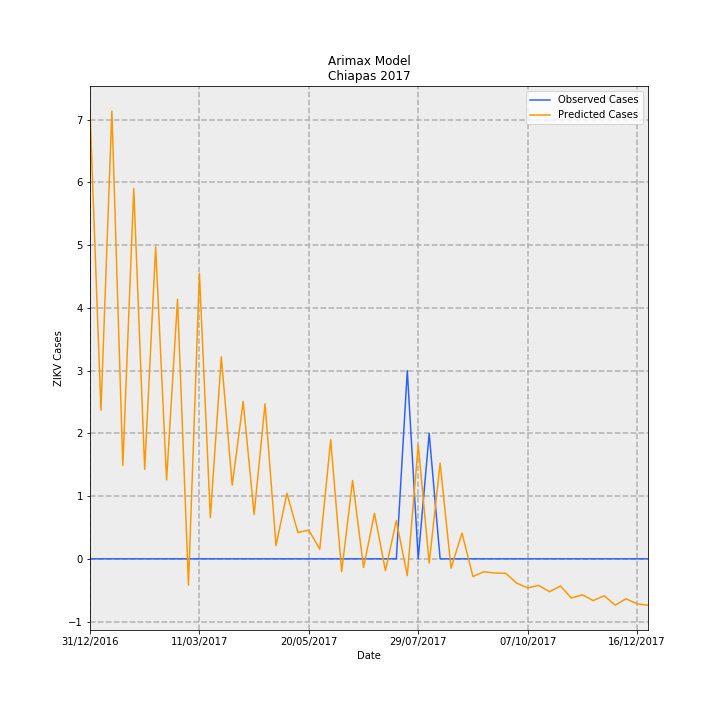

The table this chart was drawn from, first rows:
Date, predictions_incidence, observed_incidence, Predicted Cases, Observed Cases, error
31/12/2016, 0.1367, 0.0, 7.131, 0.0, -7.131
07/01/2017, 0.0454, 0.0, 2.369, 0.0, -2.369
14/01/2017, 0.1368, 0.0, 7.137, 0.0, -7.137
21/01/2017, 0.02855, 0.0, 1.49, 0.0, -1.49
28/01/2017, 0.1132, 0.0, 5.904, 0.0, -5.904
04/02/2017, 0.02733, 0.0, 1.426, 0.0, -1.426
11/02/2017, 0.0953, 0.0, 4.973, 0.0, -4.973
18/02/2017, 0.02413, 0.0, 1.259, 0.0, -1.259
25/02/2017, 0.07932, 0.0, 4.139, 0.0, -4.139
04/03/2017, -0.008022, 0.0, -0.4186, 0.0, 0.4186
11/03/2017, 0.08723, 0.0, 4.552, 0.0, -4.552
18/03/2017, 0.01258, 0.0, 0.6565, 0.0, -0.6565
25/03/2017, 0.06174, 0.0, 3.221, 0.0, -3.221
01/04/2017, 0.02249, 0.0, 1.174, 0.0, -1.174
08/04/2017, 0.0481, 0.0, 2.51, 0.0, -2.51
15/04/2017, 0.01354, 0.0, 0.7066, 0.0, -0.7066
22/04/2017, 0.04737, 0.0, 2.472, 0.0, -2.472
29/04/2017, 0.004043, 0.0, 0.211, 0.0, -0.211
06/05/2017, 0.02002, 0.0, 1.045, 0.0, -1.045
13/05/2017, 0.008049, 0.0, 0.42, 0.0, -0.42
20/05/2017, 0.00878, 0.0, 0.4581, 0.0, -0.4581
27/05/2017, 0.00294, 0.0, 0.1534, 0.0, -0.1534
03/06/2017, 0.03636, 0.0, 1.897, 0.0, -1.897
10/06/2017, -0.003895, 0.0, -0.2033, 0.0, 0.2033
17/06/2017, 0.02393, 0.0, 1.249, 0.0, -1.249
24/06/2017, -0.002642, 0.0, -0.1379, 0.0, 0.1379
01/07/2017, 0.01391, 0.0, 0.7257, 0.0, -0.7257
08/07/2017, -0.003619, 0.0, -0.1888, 0.0, 0.1888
15/07/2017, 0.01166, 0.0, 0.6082, 0.0, -0.6082
22/07/2017, -0.00511, 0.05749, -0.2666, 3.0, 3.267
29/07/2017, 0.03485, 0.0, 1.819, 0.0, -1.819
05/08/2017, -0.001326, 0.03833, -0.06917, 2.0, 2.069
12/08/2017, 0.02926, 0.0, 1.527, 0.0, -1.527
19/08/2017, -0.002857, 0.0, -0.1491, 0.0, 0.1491
26/08/2017, 0.007871, 0.0, 0.4107, 0.0, -0.4107
02/09/2017, -0.005405, 0.0, -0.282, 0.0, 0.282
09/09/2017, -0.003925, 0.0, -0.2048, 0.0, 0.2048
16/09/2017, -0.004341, 0.0, -0.2265, 0.0, 0.2265
23/09/2017, -0.004415, 0.0, -0.2303, 0.0, 0.2303
30/09/2017, -0.007435, 0.0, -0.3879, 0.0, 0.3879
07/10/2017, -0.008878, 0.0, -0.4632, 0.0, 0.4632
14/10/2017, -0.008104, 0.0, -0.4229, 0.0, 0.4229
21/10/2017, -0.01004, 0.0, -0.524, 0.0, 0.524
28/10/2017, -0.008301, 0.0, -0.4332, 0.0, 0.4332
04/11/2017, -0.01198, 0.0, -0.6253, 0.0, 0.6253
11/11/2017, -0.01099, 0.0, -0.5734, 0.0, 0.5734
18/11/2017, -0.01276, 0.0, -0.6657, 0.0, 0.6657
25/11/2017, -0.01128, 0.0, -0.5888, 0.0, 0.5888
02/12/2017, -0.01414, 0.0, -0.7378, 0.0, 0.7378
09/12/2017, -0.01222, 0.0, -0.6377, 0.0, 0.6377
16/12/2017, -0.01373, 0.0, -0.7163, 0.0, 0.7163
23/12/2017, -0.01419, 0.0, -0.7406, 0.0, 0.7406
